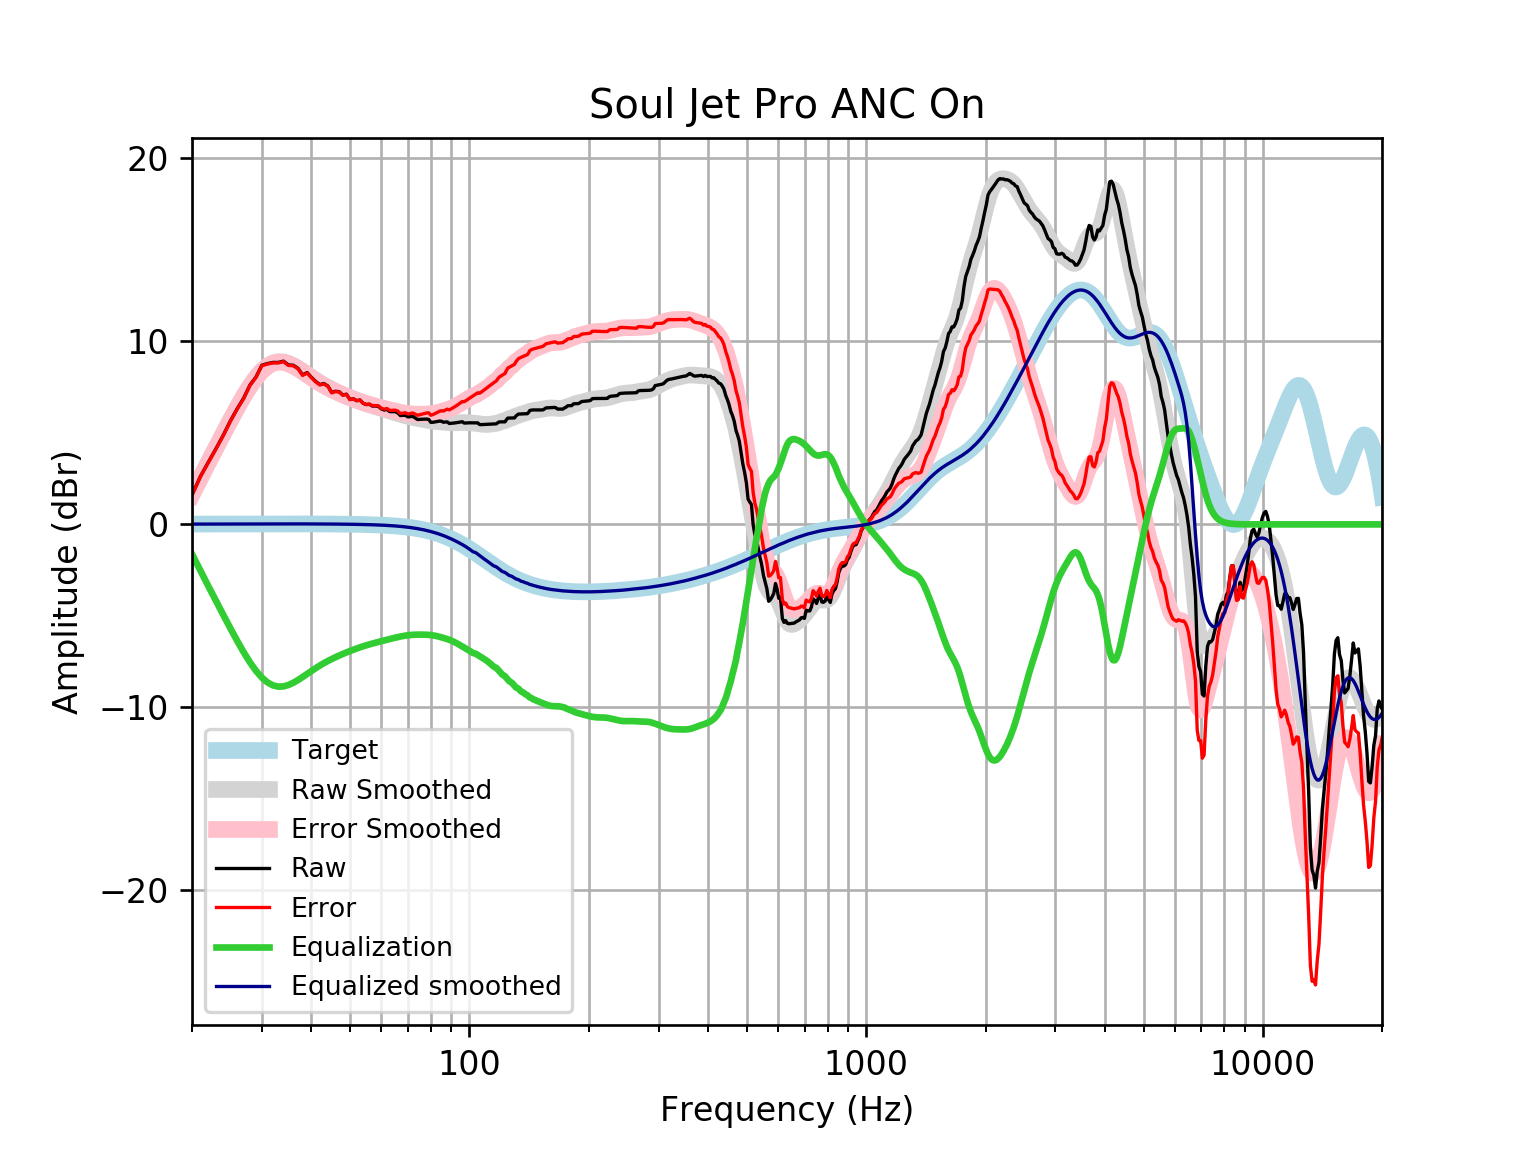

Data behind this chart, as committed beside it:
frequency, raw, error, smoothed, error_smoothed, equalization, equalized_raw, equalized_smoothed, target
20, 1.612, 1.595, 1.64, 1.623, -1.623, -0.01158, 0.01646, 0.01648
21, 2.621, 2.603, 2.543, 2.525, -2.525, 0.09556, 0.01765, 0.01765
22, 3.41, 3.391, 3.401, 3.382, -3.382, 0.02826, 0.01877, 0.01876
23, 4.15, 4.13, 4.212, 4.193, -4.193, -0.04292, 0.01984, 0.01983
24, 4.89, 4.869, 4.978, 4.957, -4.957, -0.06696, 0.02085, 0.02084
25, 5.663, 5.642, 5.707, 5.685, -5.685, -0.0217, 0.02181, 0.02179
26, 6.324, 6.301, 6.388, 6.365, -6.365, -0.04106, 0.02271, 0.02269
27, 6.905, 6.882, 7.011, 6.988, -6.988, -0.08255, 0.02355, 0.02353
28, 7.62, 7.595, 7.564, 7.539, -7.539, 0.08036, 0.02433, 0.02431
29, 8.06, 8.035, 8.029, 8.004, -8.004, 0.05561, 0.02504, 0.02502
30, 8.698, 8.673, 8.398, 8.372, -8.372, 0.3265, 0.02567, 0.02566
31, 8.788, 8.761, 8.662, 8.636, -8.636, 0.1515, 0.02623, 0.02622
32, 8.851, 8.824, 8.824, 8.798, -8.798, 0.05331, 0.02668, 0.02668
33, 8.85, 8.823, 8.892, 8.865, -8.865, -0.01541, 0.02704, 0.02704
34, 8.922, 8.894, 8.879, 8.852, -8.852, 0.06939, 0.02728, 0.02728
35, 8.713, 8.686, 8.803, 8.776, -8.776, -0.06227, 0.0274, 0.0274
36, 8.697, 8.67, 8.681, 8.654, -8.654, 0.04334, 0.02739, 0.02739
37, 8.531, 8.503, 8.531, 8.504, -8.504, 0.02717, 0.02723, 0.02723
38, 8.168, 8.142, 8.366, 8.339, -8.339, -0.1709, 0.02691, 0.02692
39, 8.299, 8.273, 8.199, 8.172, -8.172, 0.1269, 0.02643, 0.02644
40, 8.037, 8.011, 8.035, 8.009, -8.009, 0.02796, 0.02578, 0.02579
41, 7.81, 7.785, 7.88, 7.855, -7.855, -0.04499, 0.02495, 0.02496
42, 7.643, 7.619, 7.736, 7.712, -7.712, -0.06954, 0.02393, 0.02393
43, 7.697, 7.674, 7.605, 7.582, -7.582, 0.115, 0.02272, 0.02272
44, 7.562, 7.541, 7.484, 7.463, -7.463, 0.09958, 0.0213, 0.0213
45, 7.207, 7.187, 7.374, 7.354, -7.354, -0.1478, 0.01968, 0.01967
46, 7.277, 7.259, 7.273, 7.255, -7.255, 0.02213, 0.01785, 0.01783
47, 7.25, 7.234, 7.179, 7.163, -7.163, 0.08624, 0.01579, 0.01577
48, 7.066, 7.053, 7.091, 7.078, -7.078, -0.01142, 0.0135, 0.01347
49, 7.117, 7.106, 7.008, 6.997, -6.997, 0.1196, 0.01097, 0.01094
50, 6.828, 6.82, 6.929, 6.921, -6.921, -0.09274, 0.008186, 0.008144
51, 6.864, 6.859, 6.854, 6.849, -6.849, 0.01509, 0.005126, 0.00508
52, 6.762, 6.76, 6.783, 6.781, -6.781, -0.01966, 0.001774, 0.001724
53, 6.795, 6.797, 6.716, 6.718, -6.718, 0.0774, -0.001894, -0.001946
54, 6.614, 6.62, 6.654, 6.659, -6.659, -0.04571, -0.005905, -0.005958
55, 6.548, 6.558, 6.595, 6.605, -6.605, -0.05774, -0.01029, -0.01034
56, 6.561, 6.576, 6.54, 6.555, -6.555, 0.005883, -0.01508, -0.01514
57, 6.465, 6.485, 6.488, 6.509, -6.509, -0.04385, -0.02033, -0.02038
58, 6.471, 6.497, 6.438, 6.464, -6.464, 0.006523, -0.02607, -0.02611
59, 6.448, 6.48, 6.39, 6.422, -6.422, 0.02582, -0.03234, -0.03238
60, 6.313, 6.352, 6.342, 6.381, -6.381, -0.06779, -0.03921, -0.03925
61, 6.249, 6.296, 6.294, 6.341, -6.341, -0.0918, -0.04672, -0.04675
62, 6.278, 6.333, 6.246, 6.301, -6.301, -0.02344, -0.05494, -0.05496
63, 6.163, 6.227, 6.199, 6.263, -6.263, -0.09981, -0.06392, -0.06393
64, 6.161, 6.235, 6.152, 6.226, -6.226, -0.06524, -0.07372, -0.07373
65, 6.159, 6.243, 6.106, 6.191, -6.191, -0.03194, -0.0844, -0.08441
66, 6.097, 6.193, 6.062, 6.158, -6.158, -0.06104, -0.09604, -0.09603
67, 5.949, 6.058, 6.019, 6.128, -6.128, -0.1786, -0.1087, -0.1087
68, 5.957, 6.08, 5.978, 6.101, -6.101, -0.1434, -0.1224, -0.1224
69, 5.964, 6.101, 5.94, 6.078, -6.078, -0.1137, -0.1372, -0.1372
70, 5.874, 6.027, 5.905, 6.059, -6.059, -0.1849, -0.1533, -0.1533
71, 5.887, 6.058, 5.873, 6.044, -6.044, -0.1568, -0.1706, -0.1706
72, 5.903, 6.092, 5.844, 6.034, -6.034, -0.131, -0.1892, -0.1892
73, 5.817, 6.026, 5.817, 6.027, -6.027, -0.2094, -0.2092, -0.2092
74, 5.732, 5.962, 5.792, 6.023, -6.023, -0.2913, -0.2306, -0.2305
75, 5.741, 5.995, 5.768, 6.021, -6.021, -0.2802, -0.2535, -0.2534
76, 5.748, 6.026, 5.744, 6.022, -6.022, -0.2735, -0.2778, -0.2778
77, 5.753, 6.056, 5.72, 6.024, -6.024, -0.2715, -0.3037, -0.3037
78, 5.756, 6.087, 5.698, 6.029, -6.029, -0.2728, -0.3312, -0.3312
79, 5.736, 6.096, 5.676, 6.037, -6.037, -0.3004, -0.3604, -0.3603
... 553 more rows
